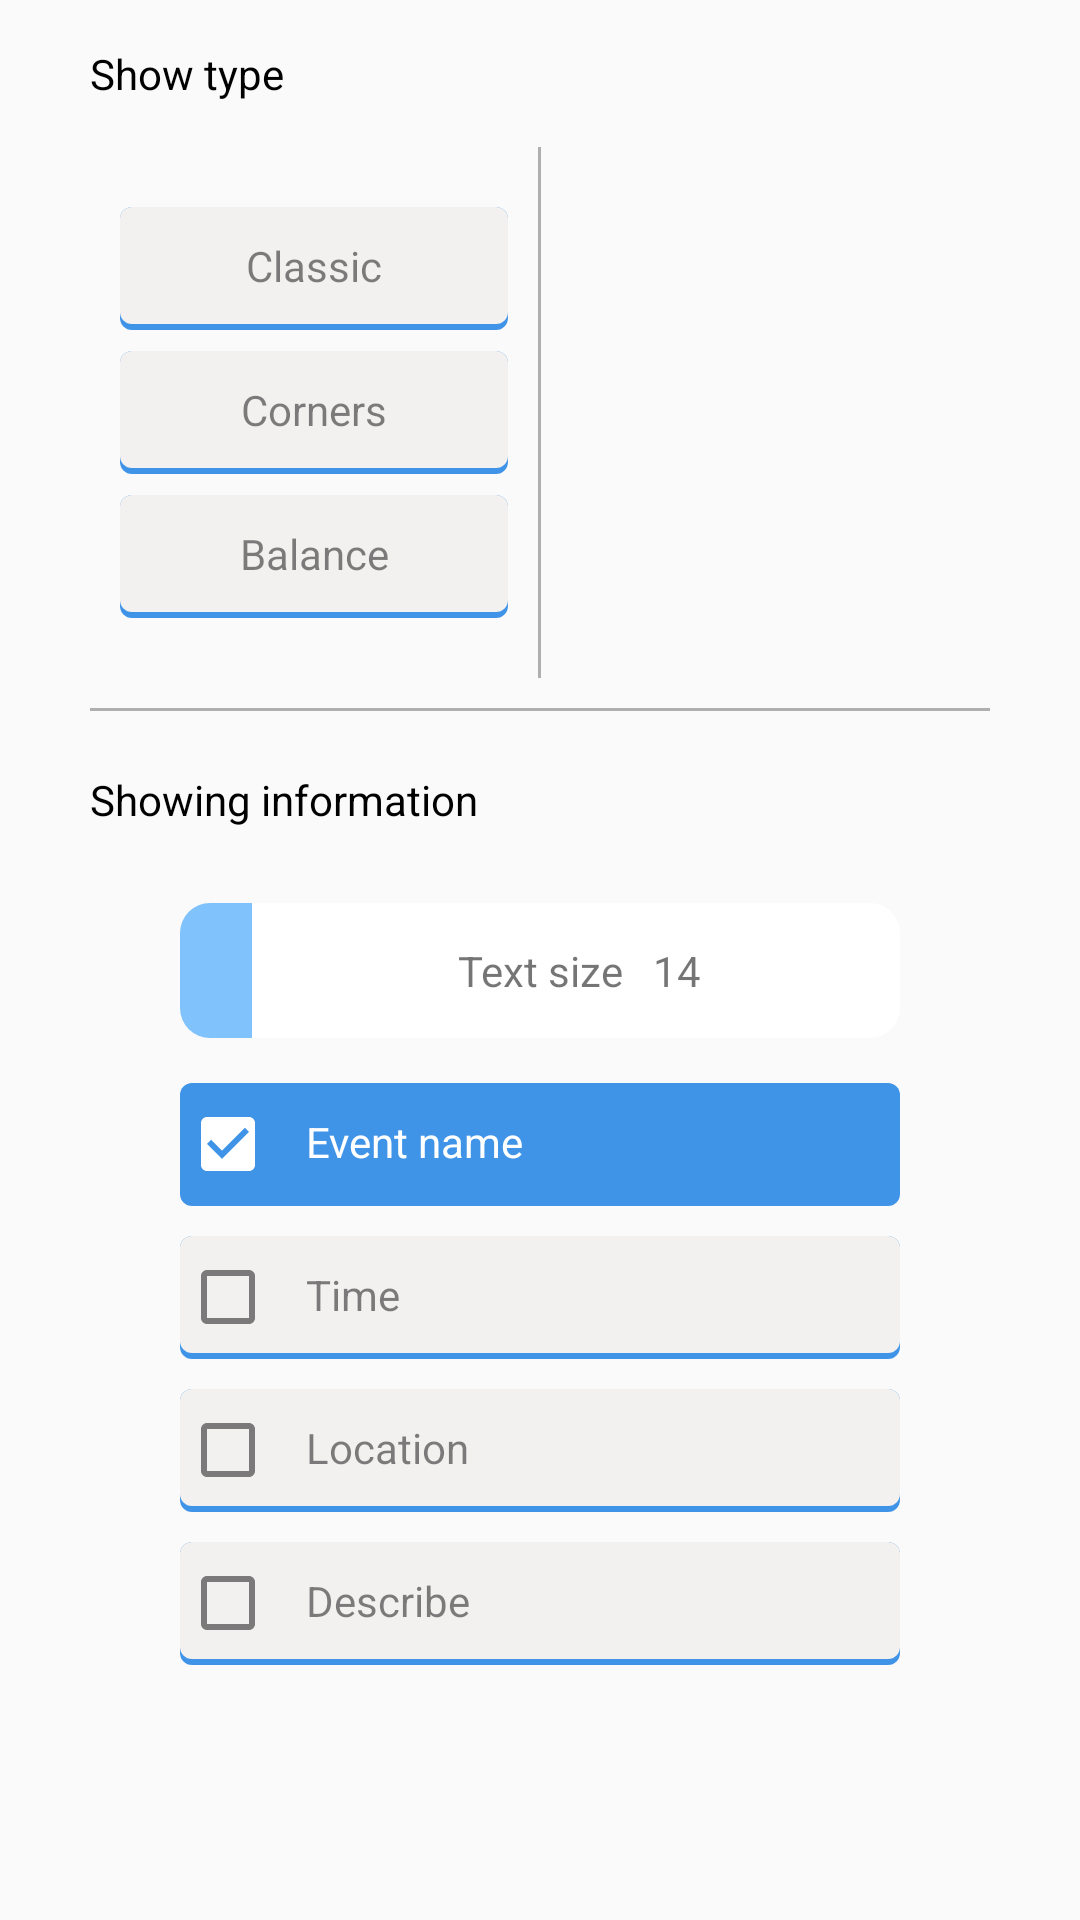

Here is an Android app screen rendered from its layout file. Give the layout XML and the strings, colors and styles it references.
<!-- AndroidManifest.xml: application theme AppTheme -->
<!-- res/layout/activity_setting_event.xml -->
<?xml version="1.0" encoding="utf-8"?>
<androidx.constraintlayout.widget.ConstraintLayout
    android:transitionName="card_custom"
    android:orientation="vertical"
    xmlns:android="http://schemas.android.com/apk/res/android"
    xmlns:app="http://schemas.android.com/apk/res-auto"
    xmlns:tools="http://schemas.android.com/tools"
    android:layout_width="match_parent"
    android:layout_height="match_parent"
    tools:context=".Activity_Setting_SoundNoti">

    <ScrollView
        android:layout_width="match_parent"
        android:layout_height="match_parent"
        android:fadeScrollbars="true"
        android:orientation="vertical"
        android:paddingHorizontal="30dp"
        android:paddingBottom="10dp"
        app:layout_constraintTop_toTopOf="parent">

        <LinearLayout
            android:layout_width="match_parent"
            android:layout_height="wrap_content"
            android:orientation="vertical">


            <TextView
                android:textColor="@color/colorBlack"
                android:layout_marginTop="15dp"
                android:layout_width="wrap_content"
                android:layout_height="wrap_content"
                android:text="@string/Type" />


            <LinearLayout
                android:layout_width="match_parent"
                android:layout_height="wrap_content"
                android:layout_marginTop="5dp"
                android:gravity="center"
                android:orientation="horizontal"
                android:paddingHorizontal="10dp"
                android:paddingVertical="10dp"
                android:weightSum="10">

                <RadioGroup
                    android:id="@+id/radio"
                    android:layout_width="0dp"
                    android:layout_height="wrap_content"
                    android:layout_marginVertical="10dp"
                    android:layout_weight="5"
                    android:gravity="center"
                    android:orientation="vertical"
                    android:paddingVertical="10dp">

                    <RadioButton
                        android:id="@+id/classic"
                        android:layout_width="match_parent"
                        android:layout_height="wrap_content"
                        android:layout_marginBottom="7dp"
                        android:background="@drawable/custom_radio_setting"
                        android:button="@null"
                        android:gravity="center"
                        android:text="@string/classic"
                        android:textColor="@drawable/color_black_white" />

                    <RadioButton
                        android:id="@+id/corners"
                        android:layout_width="match_parent"
                        android:layout_height="wrap_content"
                        android:layout_marginBottom="7dp"
                        android:background="@drawable/custom_radio_setting"
                        android:button="@null"
                        android:gravity="center"
                        android:text="@string/corners"
                        android:textColor="@drawable/color_black_white" />

                    <RadioButton
                        android:id="@+id/balance"
                        android:layout_width="match_parent"
                        android:layout_height="wrap_content"
                        android:background="@drawable/custom_radio_setting"
                        android:button="@null"
                        android:gravity="center"
                        android:text="@string/balance"
                        android:textColor="@drawable/color_black_white" />


                </RadioGroup>

                <ImageView
                    android:layout_width="1dp"
                    android:layout_height="match_parent"
                    android:layout_marginHorizontal="10dp"
                    android:background="@color/darkGray" />

                <LinearLayout
                    android:id="@+id/showlayout"
                    android:layout_width="0dp"
                    android:layout_height="match_parent"
                    android:layout_weight="5"
                    android:gravity="center"
                    android:orientation="horizontal">

                </LinearLayout>
            </LinearLayout>

            <ImageView
                android:layout_width="match_parent"
                android:layout_height="1dp"
                android:background="@color/darkGray" />

            <TextView
                android:textColor="@color/colorBlack"
                android:layout_width="wrap_content"
                android:layout_height="wrap_content"
                android:layout_marginTop="20dp"
                android:layout_marginBottom="10dp"
                android:text="@string/showing_information" />

            <LinearLayout
                android:layout_width="match_parent"
                android:layout_height="wrap_content"
                android:layout_marginHorizontal="15dp"
                android:orientation="vertical"
                android:paddingHorizontal="10dp"
                android:paddingVertical="10dp"
                android:weightSum="2">

                <LinearLayout
                    android:layout_width="match_parent"
                    android:layout_height="wrap_content"
                    android:orientation="vertical">
                    <androidx.constraintlayout.widget.ConstraintLayout
                        android:layout_marginBottom="10dp"
                        android:layout_width="match_parent"
                        android:layout_height="wrap_content"
                        android:gravity="center"
                        android:orientation="horizontal">


                        <SeekBar
                            android:layout_margin="5dp"
                            android:paddingStart="0dp"
                            android:paddingEnd="0dp"
                            android:id="@+id/seekBar"
                            android:layout_width="match_parent"
                            android:layout_height="wrap_content"
                            android:progress="10"
                            android:thumbOffset="-10dp"
                            android:progressDrawable="@drawable/custom_seekbar_setting"
                            android:thumb="@null"
                            app:layout_constraintEnd_toEndOf="parent"
                            app:layout_constraintStart_toStartOf="parent"
                            app:layout_constraintTop_toTopOf="parent"
                            android:paddingLeft="0dp" />

                        <TextView
                            android:id="@+id/title_size"
                            android:layout_width="wrap_content"
                            android:layout_height="wrap_content"
                            android:clickable="false"
                            android:gravity="center"
                            android:text="@string/text_size"
                            app:layout_constraintBottom_toBottomOf="@id/seekBar"
                            app:layout_constraintEnd_toEndOf="@id/seekBar"
                            app:layout_constraintStart_toStartOf="@id/seekBar"
                            app:layout_constraintTop_toTopOf="@id/seekBar" />

                        <TextView
                            android:id="@+id/textviewsize"
                            android:layout_width="wrap_content"
                            android:layout_height="wrap_content"
                            android:layout_marginLeft="10dp"
                            android:clickable="false"
                            android:text="14"
                            app:layout_constraintBottom_toBottomOf="@id/seekBar"
                            app:layout_constraintStart_toEndOf="@id/title_size"
                            app:layout_constraintTop_toTopOf="@id/seekBar" />
                    </androidx.constraintlayout.widget.ConstraintLayout>


                    <CheckBox
                        android:id="@+id/name"
                        android:layout_width="match_parent"
                        android:layout_height="wrap_content"
                        android:layout_margin="5dp"
                        android:background="@drawable/custom_radio_setting"
                        android:buttonTint="@drawable/color_black_white"
                        android:checked="true"
                        android:enabled="false"
                        android:text="@string/event_name"
                        android:textColor="@drawable/color_black_white" />

                    <CheckBox
                        android:id="@+id/time"
                        android:layout_width="match_parent"
                        android:layout_height="wrap_content"
                        android:layout_margin="5dp"
                        android:background="@drawable/custom_radio_setting"
                        android:buttonTint="@drawable/color_black_white"
                        android:text="@string/set_time"
                        android:textColor="@drawable/color_black_white" />

                    <CheckBox
                        android:id="@+id/location"
                        android:layout_width="match_parent"
                        android:layout_height="wrap_content"
                        android:layout_margin="5dp"
                        android:background="@drawable/custom_radio_setting"
                        android:buttonTint="@drawable/color_black_white"
                        android:text="@string/location"
                        android:textColor="@drawable/color_black_white" />

                    <CheckBox
                        android:id="@+id/describe"
                        android:layout_width="match_parent"
                        android:layout_height="wrap_content"
                        android:layout_margin="5dp"
                        android:background="@drawable/custom_radio_setting"
                        android:buttonTint="@drawable/color_black_white"
                        android:text="@string/event_des"
                        android:textColor="@drawable/color_black_white" />
                </LinearLayout>

            </LinearLayout>







        </LinearLayout>

    </ScrollView>


</androidx.constraintlayout.widget.ConstraintLayout>
<!-- resources referenced by this layout -->
<resources>
  <color name="colorBlack">#000000</color>
  <color name="darkGray">#AFAFAF</color>
  <!-- drawable color_black_white (drawable) -->
  <?xml version="1.0" encoding="utf-8"?>
  <selector xmlns:android="http://schemas.android.com/apk/res/android"
      android:exitFadeDuration="200"
      android:enterFadeDuration="400" >
      <item android:state_checked="false"
          android:color="@color/color50">
      </item>
      <item android:state_checked="true"
          android:color="@color/white">
      </item>
  
  </selector>
  <!-- drawable custom_radio_setting (drawable) -->
  <?xml version="1.0" encoding="utf-8"?>
  <selector xmlns:android="http://schemas.android.com/apk/res/android"
      android:enterFadeDuration="0"
      android:exitFadeDuration="100">
      <item android:state_checked="false">
          <layer-list>
              <item>
                  <shape android:shape="rectangle">
                      <corners android:radius="4dp"/>
                      <solid android:color="@color/colorPrimaryBlue"/>
                      <padding
                          android:bottom="2dp"/>
                  </shape>
              </item>
              <item>
                  <shape android:shape="rectangle">
                      <corners android:radius="4dp"/>
                      <solid android:color="@color/SuperLiteGray"/>
                      <padding
                          android:left="10dp"
                          android:right="10dp"
                          android:bottom="10dp"
                          android:top="10dp"/>
                  </shape>
              </item>
          </layer-list>
  
      </item>
      <item android:state_checked="true">
          <shape android:shape="rectangle">
              <corners android:radius="4dp"/>
              <solid android:color="@color/colorPrimaryBlue"/>
              <padding
                  android:left="10dp"
                  android:right="10dp"
                  android:bottom="10dp"
                  android:top="10dp"/>
          </shape>
      </item>
  </selector>
  <string name="Type">Show type</string>
  <string name="balance">Balance</string>
  <string name="classic">Classic</string>
  <string name="corners">Corners</string>
  <string name="event_des">Describe</string>
  <string name="event_name">Event name</string>
  <string name="location">Location</string>
  <string name="set_time">Time</string>
  <string name="showing_information">Showing information</string>
  <string name="text_size">Text size</string>
  <style name="AppTheme" parent="Theme.AppCompat.Light.DarkActionBar">
  
          
          <item name="colorPrimaryDark">@color/darkblue</item>
          <item name="colorPrimary">@color/colorPrimaryBlue</item>
          <item name="colorAccent">@color/colorAccent</item>
      </style>
  <color name="color50">#7E000000</color>
  <color name="white">#FFF</color>
  <color name="colorPrimaryBlue">#4094E8</color>
  <color name="SuperLiteGray">#F3F0F0</color>
  <color name="darkblue">#0064CD</color>
  <color name="colorAccent">#00AF86</color>
</resources>
